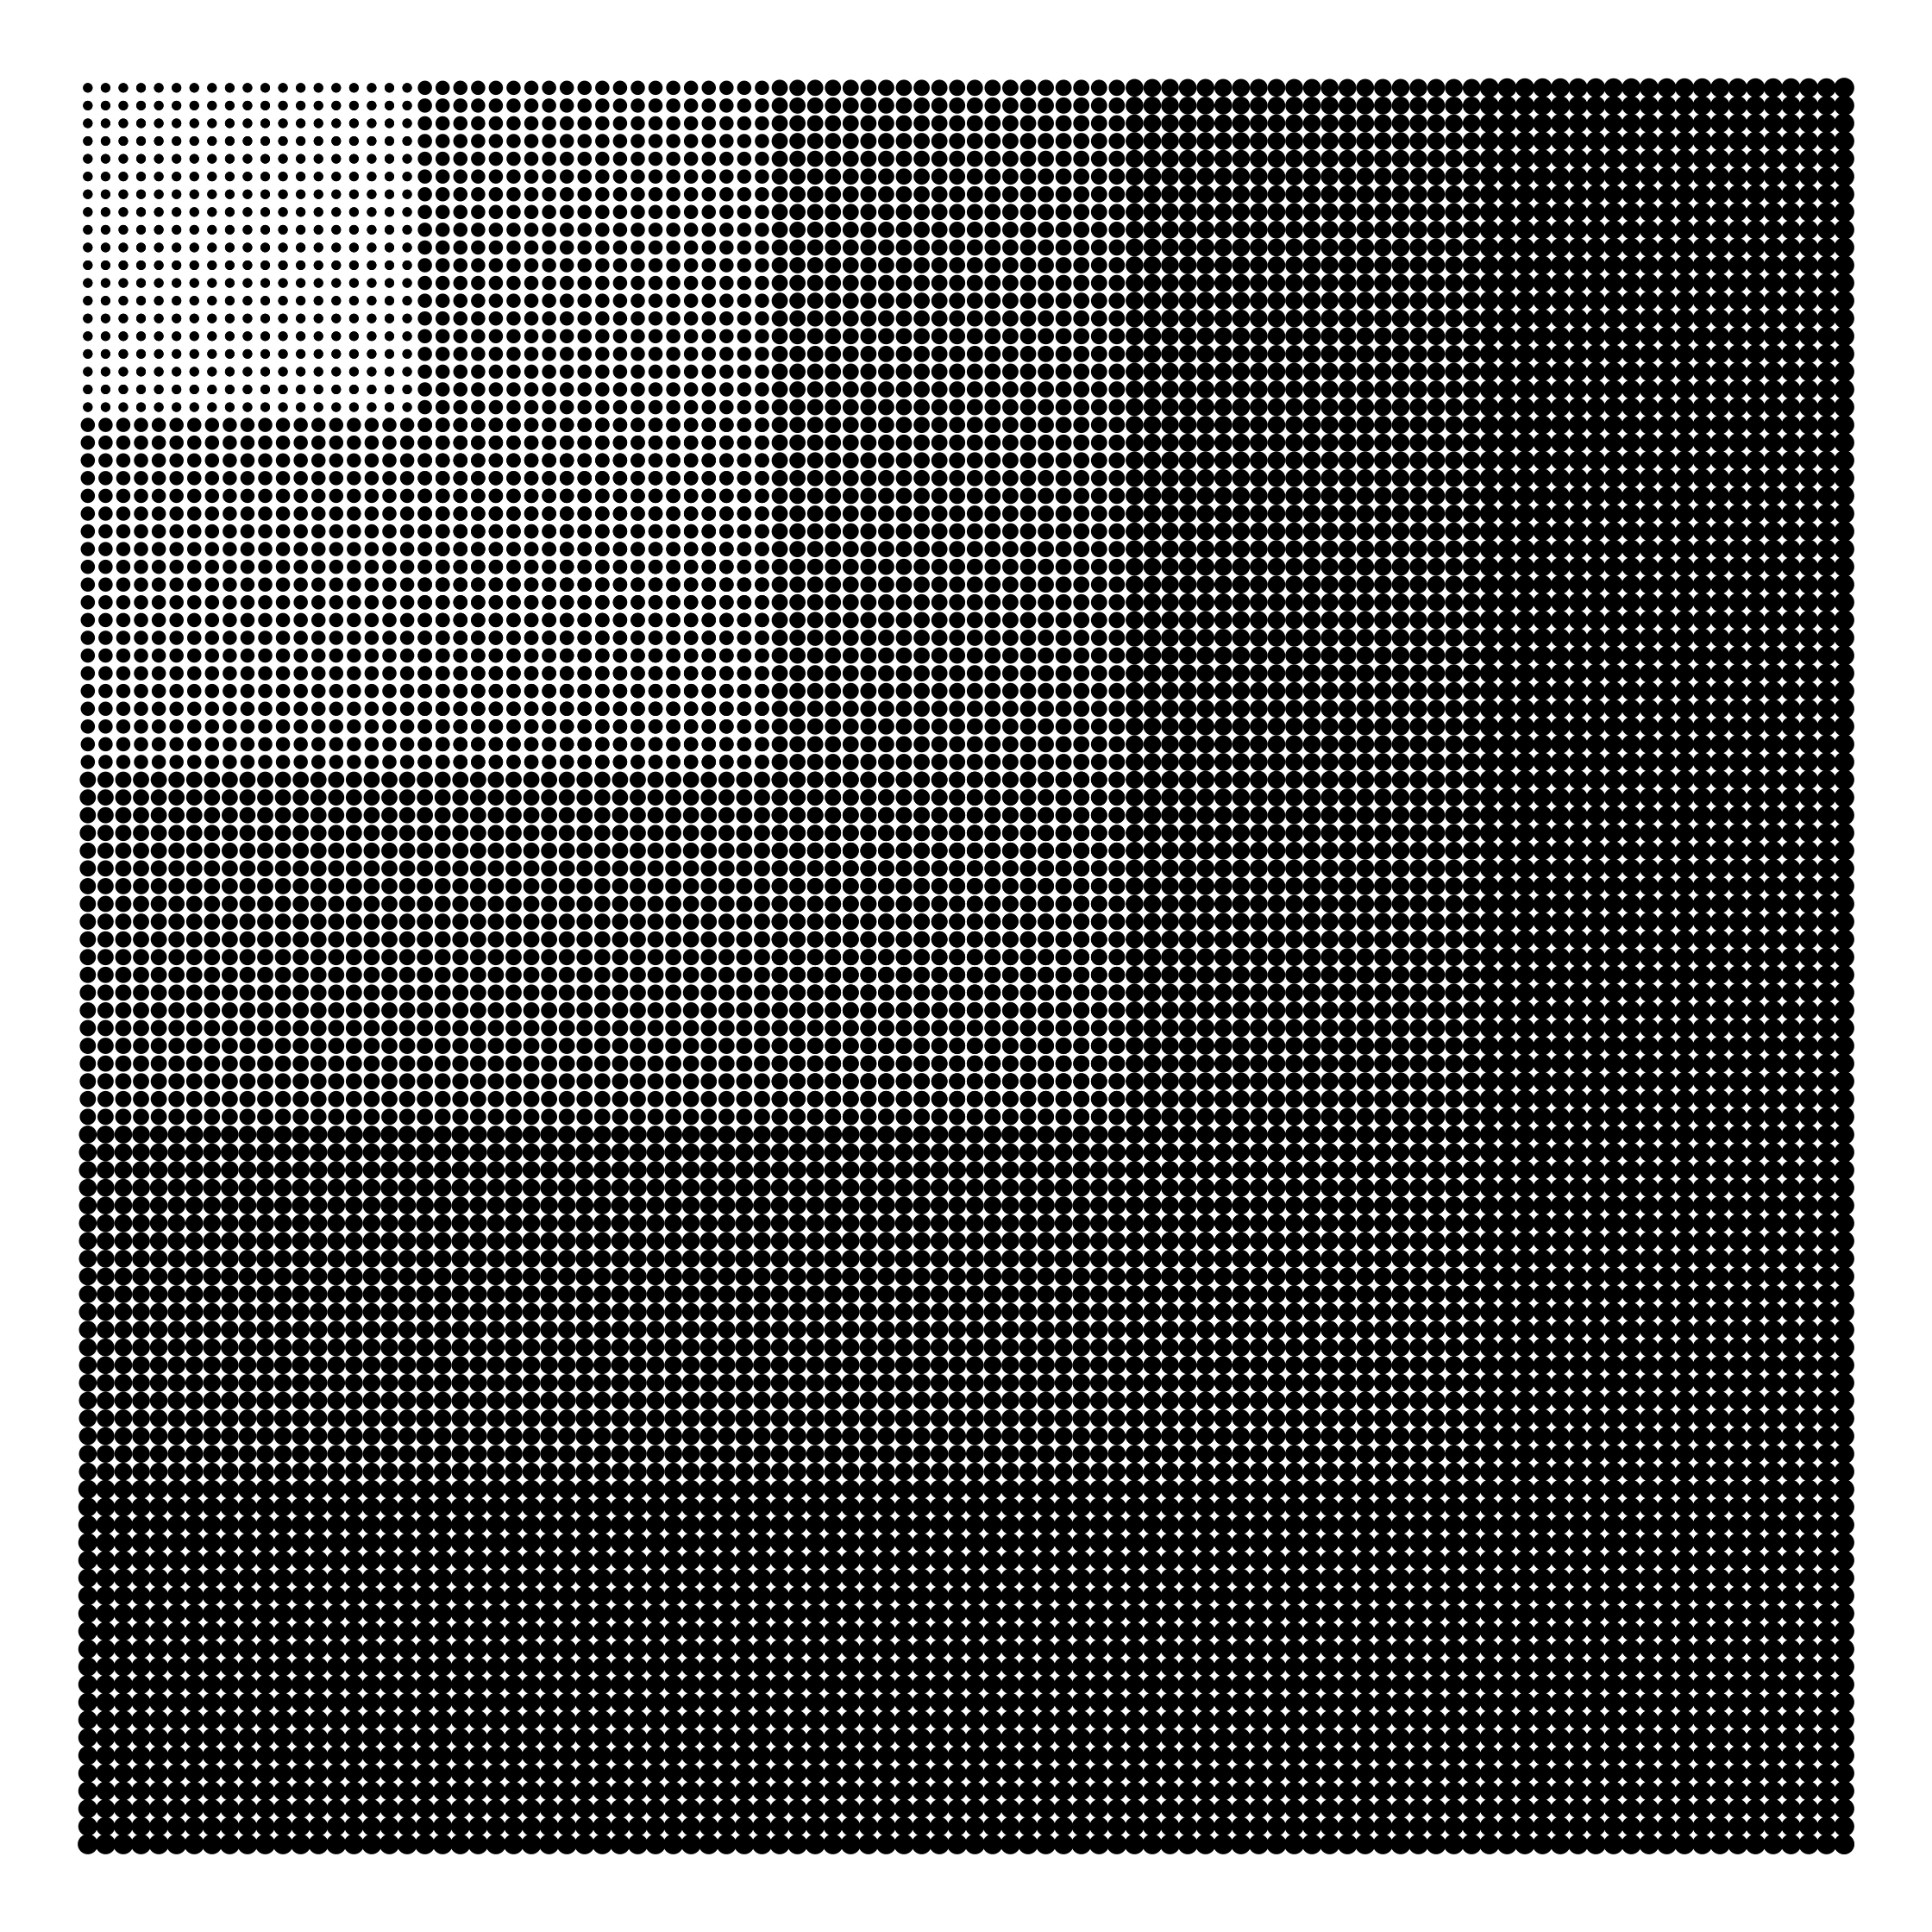

Generate this figure with R:
library(tidyverse)

xs <- data.frame(
  x = 1:100,
  y = 1:100) %>% 
  expand(x, y)

ggplot(xs) +
  geom_point(aes(x, y, size = y %/% 20)) +
  geom_point(aes(y, x, size = y %/% 20)) +
  scale_size_continuous(range = c(0.5, 1.8)) +
  scale_y_reverse() +
  coord_fixed() +
  theme_void() +
  theme(
    legend.position = "none"
  ) +
  ggsave(here::here("genuary", "2021", "2021-27", "2021-27.png"), dpi = 320, width = 7, height = 7)

